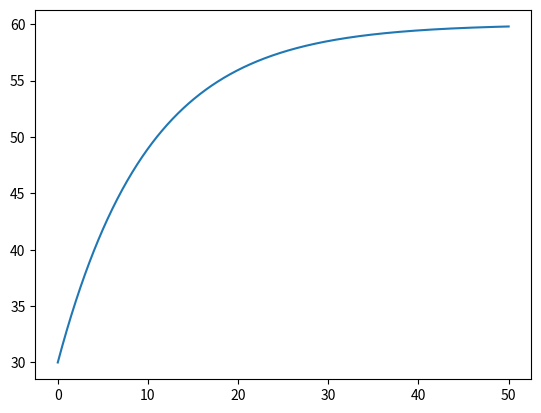

Write the Python code that produced this figure.
import numpy as np
import matplotlib.pyplot as plt
from scipy.optimize import fsolve

T_original = 30
T_f = 60
T_t = 58
tau = 10

t = np.linspace(0, 50, 1000)
x = 1
y = 1 - np.e**(-t/tau)

z = T_original + (T_f - T_original) * x
T = T_original + (T_f - T_original) * y

# 利用fsolve函数和表达式求解时间
time = fsolve(lambda time: T_t - (T_original + (T_f - T_original) * (1 - np.e ** (-time / tau))), 40)[0]
print("热电偶测量值达到58°C所需要的时间为{:.2f} s".format(time))
plt.plot(t, T)
plt.savefig('T-t图.png')
plt.show()
plt.close()
